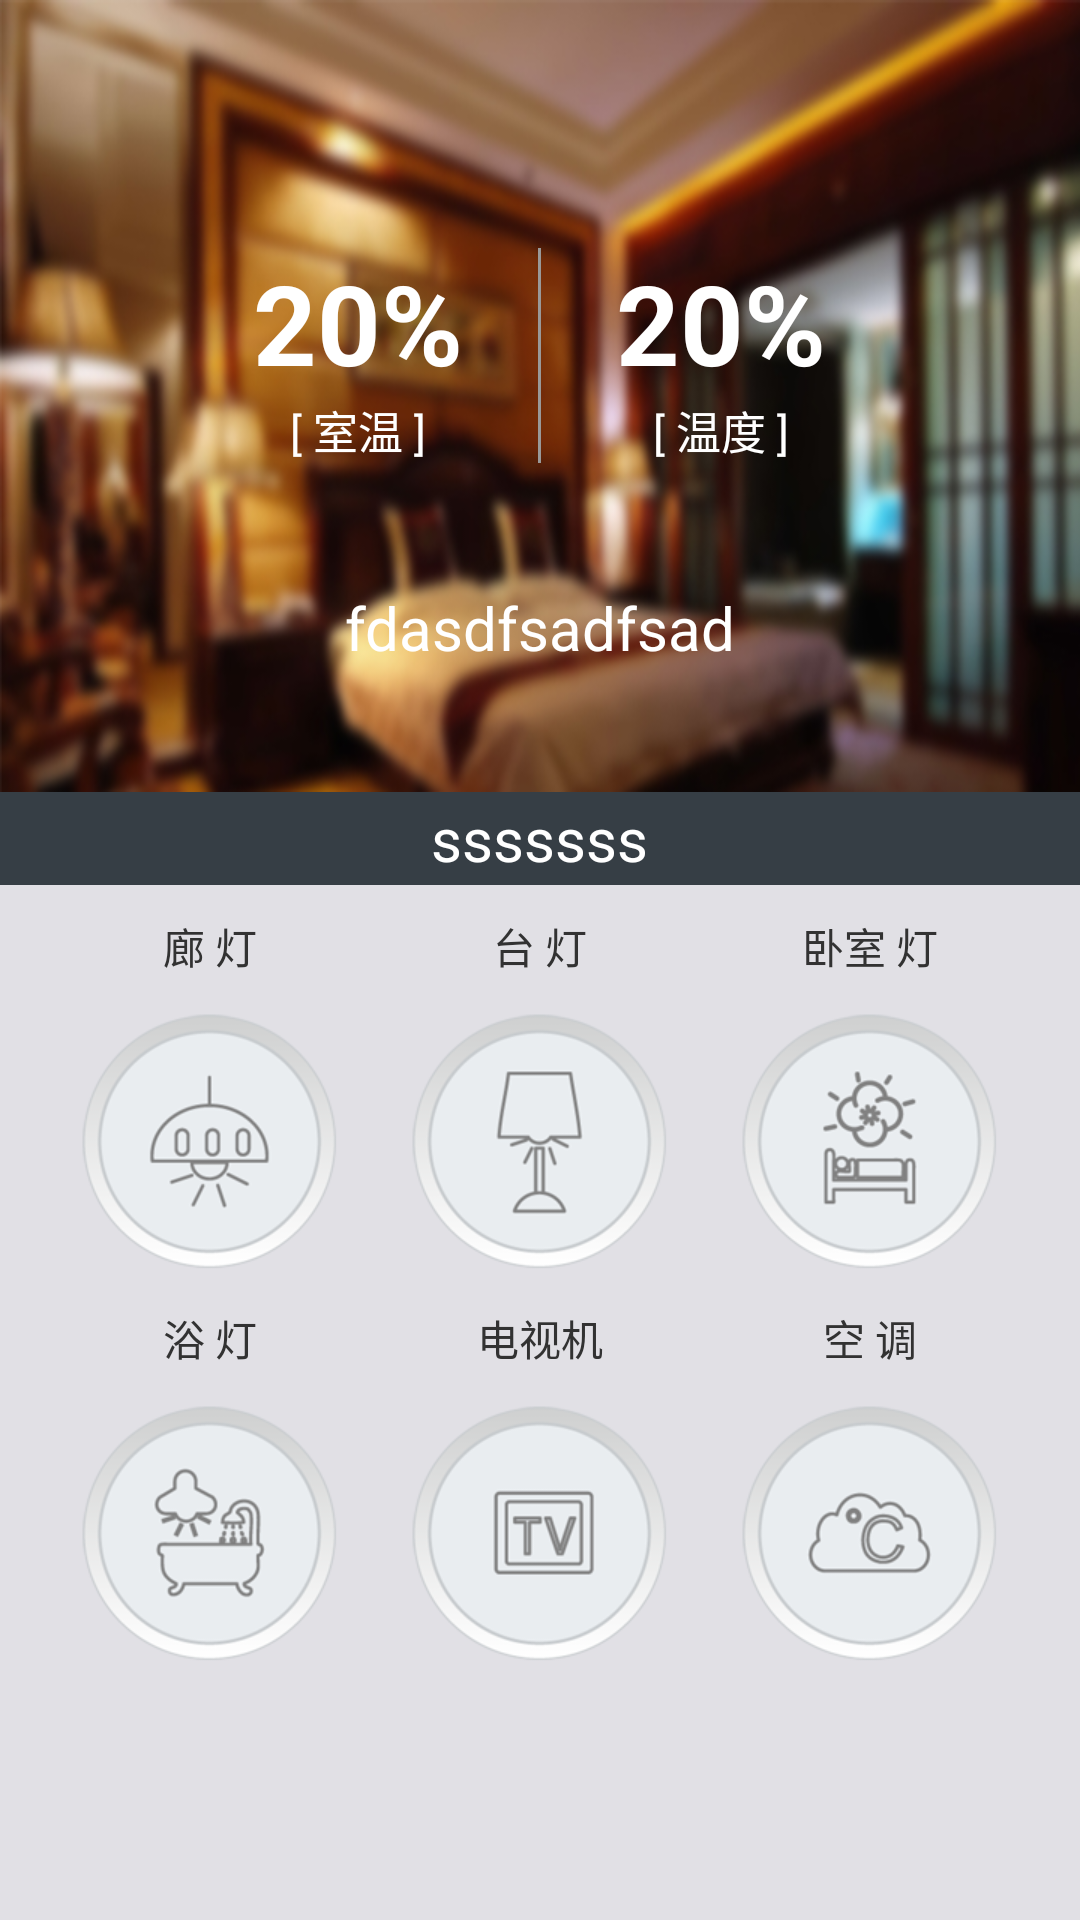

Layout XML and referenced resources for this Android screen:
<!-- AndroidManifest.xml: activity theme titleBarControl -->
<!-- res/layout/activity_main.xml -->
<LinearLayout xmlns:android="http://schemas.android.com/apk/res/android"
    xmlns:tools="http://schemas.android.com/tools"
    android:layout_width="match_parent"
    android:layout_height="match_parent"
    android:background="@drawable/back_2"
    android:orientation="vertical" >

    <LinearLayout
        android:layout_width="match_parent"
        android:layout_height="0dip"
        android:layout_weight="1"
        android:gravity="center"
        android:orientation="vertical" >

        <LinearLayout
            android:layout_width="match_parent"
            android:layout_height="80dp"
            android:layout_weight="1"
            android:background="@drawable/back"
            android:orientation="vertical" >

            <LinearLayout
                android:layout_width="match_parent"
                android:layout_height="wrap_content"
                android:layout_weight="0.2"
                android:gravity="center_horizontal"
                android:orientation="horizontal" />

            <LinearLayout
                android:layout_width="match_parent"
                android:layout_height="wrap_content"
                android:gravity="center"
                android:orientation="horizontal" >

                <LinearLayout
                    android:layout_width="wrap_content"
                    android:layout_height="wrap_content"
                    android:gravity="center"
                    android:orientation="vertical" >

                    <TextView
                        android:id="@+id/textViewRoomTemperature"
                        android:layout_width="wrap_content"
                        android:layout_height="wrap_content"
                        android:gravity="center"
                        android:text="20%"
                        android:textColor="#FFFFFF"
                        android:textSize="37sp"
                        android:textStyle="bold" />

                    <TextView
                        android:layout_width="wrap_content"
                        android:layout_height="wrap_content"
                        android:gravity="center"
                        android:text="[ 室温 ]"
                        android:textColor="#FFFFFF"
                        android:textSize="15sp" />
                </LinearLayout>

                <LinearLayout
                    android:layout_width="1dp"
                    android:layout_height="match_parent"
                    android:layout_marginLeft="25dp"
                    android:layout_marginRight="25dp"
                    android:background="#999999"
                    android:orientation="vertical" />

                <LinearLayout
                    android:layout_width="wrap_content"
                    android:layout_height="wrap_content"
                    android:gravity="center"
                    android:orientation="vertical" >

                    <TextView
                        android:id="@+id/textViewRoomHumidity"
                        android:layout_width="wrap_content"
                        android:layout_height="wrap_content"
                        android:gravity="center"
                        android:text="20%"
                        android:textColor="#FFFFFF"
                        android:textSize="37sp"
                        android:textStyle="bold" />

                    <TextView
                        android:layout_width="wrap_content"
                        android:layout_height="wrap_content"
                        android:gravity="center"
                        android:text="[ 温度 ]"
                        android:textColor="#FFFFFF"
                        android:textSize="15sp" />
                </LinearLayout>
            </LinearLayout>

            <TextView
                android:id="@+id/textViewHotel"
                android:layout_width="match_parent"
                android:layout_height="wrap_content"
                android:layout_weight="0.2"
                android:gravity="center"
                android:text="fdasdfsadfsad"
                android:textColor="#FFFFFF"
                android:textSize="20sp" />
        </LinearLayout>

        <LinearLayout
            android:layout_width="match_parent"
            android:layout_height="wrap_content"
            android:background="@drawable/t_back"
            android:gravity="center"
            android:orientation="vertical" >

            <TextView
                android:id="@+id/textViewCityTemperature"
                android:layout_width="wrap_content"
                android:layout_height="wrap_content"
                android:text="sssssss"
                android:textColor="#FFFFFF"
                android:textSize="20sp" />
        </LinearLayout>

        <LinearLayout
            android:layout_width="match_parent"
            android:layout_height="wrap_content"
            android:layout_weight="0.4"
            android:orientation="vertical"
            android:paddingTop="10dp" >

            <LinearLayout
                android:layout_width="match_parent"
                android:layout_height="wrap_content"
                android:gravity="center"
                android:orientation="horizontal" >

                <LinearLayout
                    android:layout_width="wrap_content"
                    android:layout_height="wrap_content"
                    android:gravity="center"
                    android:orientation="vertical" >

                    <TextView
                        android:id="@+id/textViewLamp1"
                        android:layout_width="wrap_content"
                        android:layout_height="wrap_content"
                        android:text="@string/lable_lamp_a" />

                    <ToggleButton
                        android:id="@+id/buttonLamp1"
                        android:layout_width="wrap_content"
                        android:layout_height="wrap_content"
                        android:background="@drawable/select_button_lamp_a"
                        android:textOff=""
                        android:textOn="" />
                </LinearLayout>

                <LinearLayout
                    android:layout_width="wrap_content"
                    android:layout_height="wrap_content"
                    android:gravity="center"
                    android:orientation="vertical" >

                    <TextView
                        android:id="@+id/textViewLamp2"
                        android:layout_width="wrap_content"
                        android:layout_height="wrap_content"
                        android:text="@string/lable_lamp_b" />

                    <ToggleButton
                        android:id="@+id/buttonLamp2"
                        android:layout_width="wrap_content"
                        android:layout_height="wrap_content" 
                        android:background="@drawable/select_button_lamp_b"
                        android:textOff=""
                        android:textOn=""/>
                </LinearLayout>

                <LinearLayout
                    android:layout_width="wrap_content"
                    android:layout_height="wrap_content"
                    android:gravity="center"
                    android:orientation="vertical" >

                    <TextView
                        android:id="@+id/textViewLamp3"
                        android:layout_width="wrap_content"
                        android:layout_height="wrap_content"
                        android:text="@string/lable_lamp_c" />

                    <ToggleButton
                        android:id="@+id/buttonLamp3"
                        android:layout_width="wrap_content"
                        android:layout_height="wrap_content" 
                        android:background="@drawable/select_button_lamp_c"
                        android:textOff=""
                        android:textOn=""/>
                </LinearLayout>
            </LinearLayout>

            <LinearLayout
                android:layout_width="match_parent"
                android:layout_height="wrap_content"
                android:gravity="center"
                android:orientation="horizontal" >

                <LinearLayout
                    android:layout_width="wrap_content"
                    android:layout_height="wrap_content"
                    android:gravity="center"
                    android:orientation="vertical" >

                    <TextView
                        android:id="@+id/textViewLamp4"
                        android:layout_width="wrap_content"
                        android:layout_height="wrap_content"
                        android:text="@string/lable_lamp_d" />

                    <ToggleButton
                        android:id="@+id/buttonLamp4"
                        android:layout_width="wrap_content"
                        android:layout_height="wrap_content"
                        android:background="@drawable/select_button_lamp_d"
                        android:textOff=""
                        android:textOn="" />
                </LinearLayout>

                <LinearLayout
                    android:layout_width="wrap_content"
                    android:layout_height="wrap_content"
                    android:gravity="center"
                    android:orientation="vertical" >

                    <TextView
                        android:id="@+id/textViewTV"
                        android:layout_width="wrap_content"
                        android:layout_height="wrap_content"
                        android:text="@string/lable_tv" />

                    <ToggleButton
                        android:id="@+id/buttonTV"
                        android:layout_width="wrap_content"
                        android:layout_height="wrap_content" 
                        android:background="@drawable/select_button_tv"
                        android:textOff=""
                        android:textOn=""/>
                </LinearLayout>

                <LinearLayout
                    android:layout_width="wrap_content"
                    android:layout_height="wrap_content"
                    android:gravity="center"
                    android:orientation="vertical" >

                    <TextView
                        android:id="@+id/textViewAircondition"
                        android:layout_width="wrap_content"
                        android:layout_height="wrap_content"
                        android:text="@string/lable_air" />

                    <ToggleButton
                        android:id="@+id/buttonAircondition"
                        android:layout_width="wrap_content"
                        android:layout_height="wrap_content"
                        android:background="@drawable/select_button_air" 
                        android:textOff=""
                        android:textOn=""/>
                </LinearLayout>
            </LinearLayout>
        </LinearLayout>
    </LinearLayout>

</LinearLayout>
<!-- resources referenced by this layout -->
<resources>
  <!-- drawable select_button_air (drawable) -->
  <?xml version="1.0" encoding="utf-8"?>
  
  <selector xmlns:android="http://schemas.android.com/apk/res/android">
      <item android:state_pressed="true"  android:drawable="@drawable/pic_air_1"/>
      <item android:state_focused="true" android:drawable="@drawable/pic_air_1"/>
      <item android:state_checked="true" android:drawable="@drawable/pic_air_1"/>
      <item android:state_checked="false" android:drawable="@drawable/pic_air_0"/>
      <item android:drawable="@drawable/pic_air_0" />
  </selector>
  <!-- drawable select_button_lamp_b (drawable) -->
  <?xml version="1.0" encoding="utf-8"?>
  
  <selector xmlns:android="http://schemas.android.com/apk/res/android">
      <item android:state_pressed="true"  android:drawable="@drawable/pic_lamp_b1"/>
      <item android:state_focused="true" android:drawable="@drawable/pic_lamp_b1"/>
      <item android:state_checked="true" android:drawable="@drawable/pic_lamp_b1"/>
      <item android:state_checked="false" android:drawable="@drawable/pic_lamp_b0"/>
      <item android:drawable="@drawable/pic_lamp_b0" />
  </selector>
  <!-- drawable select_button_lamp_c (drawable) -->
  <?xml version="1.0" encoding="utf-8"?>
  
  <selector xmlns:android="http://schemas.android.com/apk/res/android">
      <item android:state_pressed="true"  android:drawable="@drawable/pic_lamp_c1"/>
      <item android:state_focused="true" android:drawable="@drawable/pic_lamp_c1"/>
      <item android:state_checked="true" android:drawable="@drawable/pic_lamp_c1"/>
      <item android:state_checked="false" android:drawable="@drawable/pic_lamp_c0"/>
      <item android:drawable="@drawable/pic_lamp_c0" />
  </selector>
  <!-- drawable select_button_lamp_d (drawable) -->
  <?xml version="1.0" encoding="utf-8"?>
  
  <selector xmlns:android="http://schemas.android.com/apk/res/android">
      <item android:state_pressed="true"  android:drawable="@drawable/pic_lamp_d1"/>
      <item android:state_focused="true" android:drawable="@drawable/pic_lamp_d1"/>
      <item android:state_checked="true" android:drawable="@drawable/pic_lamp_d1"/>
      <item android:state_checked="false" android:drawable="@drawable/pic_lamp_d0"/>
      <item android:drawable="@drawable/pic_lamp_d0" />
  </selector>
  <!-- drawable select_button_tv (drawable) -->
  <?xml version="1.0" encoding="utf-8"?>
  
  <selector xmlns:android="http://schemas.android.com/apk/res/android">
      <item android:state_pressed="true"  android:drawable="@drawable/pic_tv_1"/>
      <item android:state_focused="true" android:drawable="@drawable/pic_tv_1"/>
      <item android:state_checked="true" android:drawable="@drawable/pic_tv_1"/>
      <item android:state_checked="false" android:drawable="@drawable/pic_tv_0"/>
      <item android:drawable="@drawable/pic_tv_0" />
  </selector>
  <string name="lable_air">空 调</string>
  <string name="lable_lamp_a">廊 灯</string>
  <string name="lable_lamp_b">台 灯</string>
  <string name="lable_lamp_c">卧室 灯</string>
  <string name="lable_lamp_d">浴  灯</string>
  <string name="lable_tv">电视机</string>
  <style name="titleBarControl" parent="AppTheme">
          <item name="android:windowTitleSize">48dp</item>
          <item name="android:windowTitleBackgroundStyle">@style/CustomWindowTitleBackground</item>
      </style>
  <style name="AppTheme" parent="AppBaseTheme">
          
      </style>
  <style name="CustomWindowTitleBackground">
          <item name="android:background">#DDDDDD</item>
      </style>
  <style name="AppBaseTheme" parent="android:Theme.Light">
          
      </style>
</resources>
